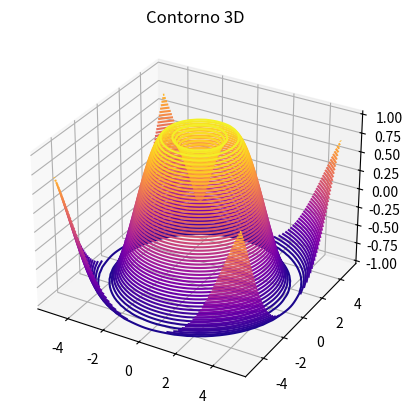

Generate this figure with matplotlib:
"""

4.5.4 Mapas de contorno 3D.  -  pág. 87

"""
from mpl_toolkits.mplot3d import Axes3D
import matplotlib.pyplot as plt
import numpy as np

# Criando a malha X, Y
x = np.linspace(-5, 5, 50)
y = np.linspace(-5, 5, 50)

X, Y = np.meshgrid(x, y)

# Definindo a superfície Z.
Z = np.sin(np.sqrt(X**2 + Y**2))

# Criando a figura 3D.
fig = plt.figure()
ax = fig.add_subplot(111, projection="3d")

# Contorno 3D.
ax.contour3D(X, Y, Z, 50, cmap="plasma")
ax.set_title("Contorno 3D")

plt.show()
